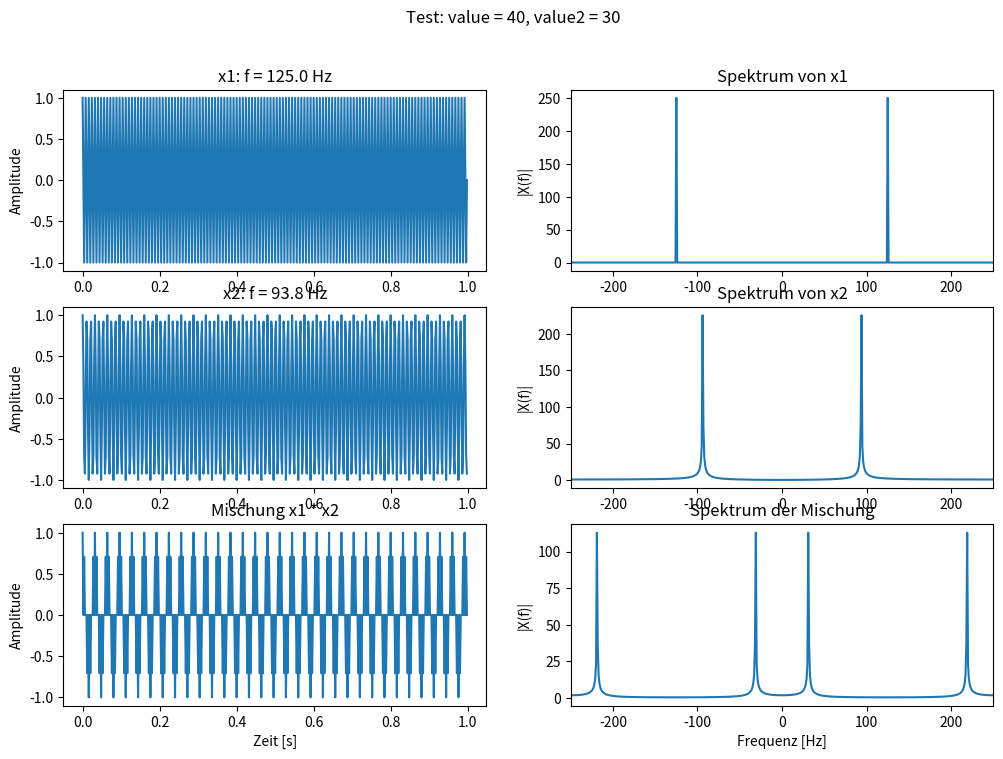

This figure's Python source:
import numpy as np
import matplotlib.pyplot as plt

def run(value, value2, fig, a=None, b=None):
    fig.clf()               # Löscht das aktuelle Figure-Objekt (damit beim erneuten Aufruf keine alten Plots übrig bleiben)
    fig.tight_layout()      # Optimiert das Layout, damit sich die Subplots nicht überlappen

    # === Parameter definieren ===
    T_s = 0.002             # Abtastzeit (Sampling-Intervall) = 2 ms = 0.002 Sekunden
    f_s = 1 / T_s           # Abtastfrequenz fs = 500 Hz
    N_T = 500               # Anzahl der Abtastpunkte
    t = np.arange(N_T) * T_s  # Zeitachse: 0, T_s, 2*T_s, ..., (N_T-1)*T_s

    # === Umrechnung der Eingabewerte in Frequenzen im Bereich 0 bis 0.625 * fs ===
    # Die Werte 'value' und 'value2' sollen z. B. von 0–100 skaliert werden
    freq1 = value / 100 * 0.625 * f_s     # Frequenz 1 für erste Kosinusschwingung
    freq2 = value2 / 100 * 0.625 * f_s    # Frequenz 2 für zweite Kosinusschwingung

    # === Erzeuge Kosinusschwingungen mit den jeweiligen Frequenzen ===
    x1 = np.cos(2 * np.pi * freq1 * t)    # Erste Schwingung
    x2 = np.cos(2 * np.pi * freq2 * t)    # Zweite Schwingung

    # === Mischen durch elementweise Multiplikation ===
    mixed = x1 * x2                       # Multiplikation beider Signale

    # === Funktion zur Berechnung des Betrags der FFT mit verschobener Achse ===
    def compute_fft(x):
        fft_vals = np.fft.fftshift(np.fft.fft(x))         # FFT berechnen und Nullfrequenz in die Mitte verschieben
        freqs = np.fft.fftshift(np.fft.fftfreq(N_T, T_s))  # Frequenzachse erzeugen, ebenfalls verschoben
        magnitude = np.abs(fft_vals)                      # Betragsspektrum
        return freqs, magnitude

    # === Berechnung der Spektren ===
    f1, mag1 = compute_fft(x1)
    f2, mag2 = compute_fft(x2)
    f_mixed, mag_mixed = compute_fft(mixed)

    # === Plot der Zeitverläufe ===
    ax1 = fig.add_subplot(3, 2, 1)
    ax1.plot(t, x1)
    ax1.set_title(f"x1: f = {freq1:.1f} Hz")  # Anzeige der verwendeten Frequenz
    ax1.set_ylabel("Amplitude")

    ax2 = fig.add_subplot(3, 2, 3)
    ax2.plot(t, x2)
    ax2.set_title(f"x2: f = {freq2:.1f} Hz")
    ax2.set_ylabel("Amplitude")

    ax3 = fig.add_subplot(3, 2, 5)
    ax3.plot(t, mixed)
    ax3.set_title("Mischung x1 * x2")
    ax3.set_xlabel("Zeit [s]")
    ax3.set_ylabel("Amplitude")

    # === Plot der Frequenzspektren (Betragsdarstellung von -fs/2 bis fs/2) ===
    ax4 = fig.add_subplot(3, 2, 2)
    ax4.plot(f1, mag1)
    ax4.set_xlim([-f_s/2, f_s/2])  # Frequenzachse zentriert um 0
    ax4.set_title("Spektrum von x1")
    ax4.set_ylabel("|X(f)|")

    ax5 = fig.add_subplot(3, 2, 4)
    ax5.plot(f2, mag2)
    ax5.set_xlim([-f_s/2, f_s/2])
    ax5.set_title("Spektrum von x2")
    ax5.set_ylabel("|X(f)|")

    ax6 = fig.add_subplot(3, 2, 6)
    ax6.plot(f_mixed, mag_mixed)
    ax6.set_xlim([-f_s/2, f_s/2])
    ax6.set_title("Spektrum der Mischung")
    ax6.set_xlabel("Frequenz [Hz]")
    ax6.set_ylabel("|X(f)|")

    # Gesamtüberschrift des Plots mit den eingegebenen Werten
    fig.suptitle("Test: value = {}, value2 = {}".format(value, value2))

    fig.canvas.draw()  # Aktualisiere das Figure-Fenster

# === Testlauf im Hauptprogramm ===
if __name__ == '__main__':
    run(40, 30, plt.figure(figsize=(12, 8)))  # Beispiel: value = 40, value2 = 30
    plt.show()  # Zeige die gesamte Abbildung


    